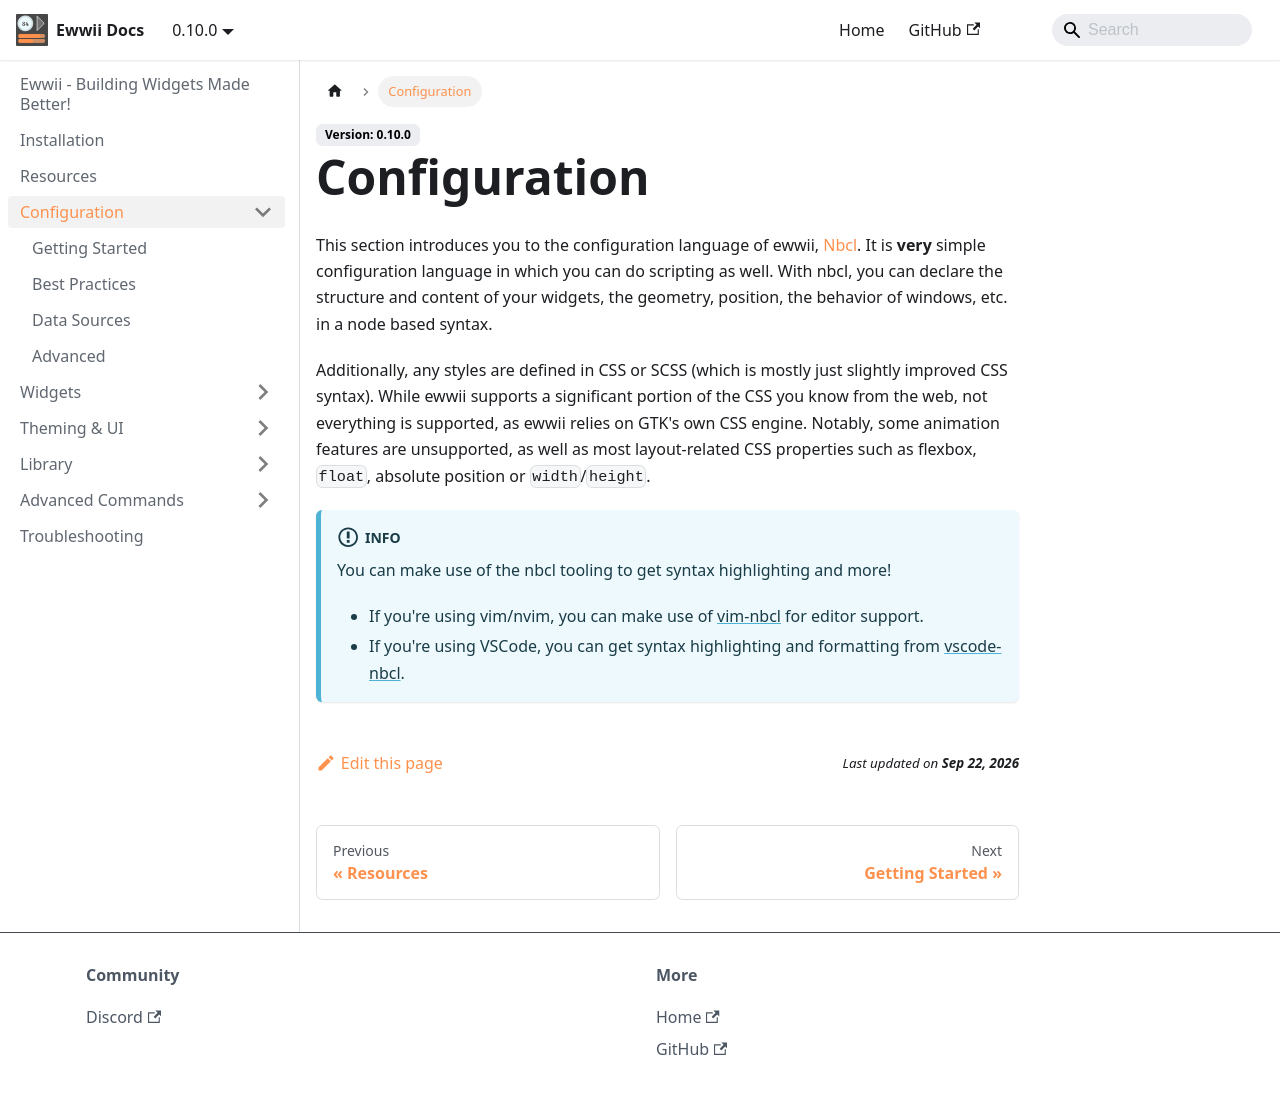

repository: Ewwii-sh/docs · page: config_and_syntax/index.html · generator: docusaurus

---
sidebar_position: 2
---

# Configuration

This section introduces you to the configuration language of ewwii, [Nbcl](https://nbcl-lang.github.io). It is **very** simple configuration language in which you can do scripting as well. With nbcl, you can declare the structure and content of your widgets, the geometry, position, the behavior of windows, etc. in a node based syntax.

Additionally, any styles are defined in CSS or SCSS (which is mostly just slightly improved CSS syntax).
While ewwii supports a significant portion of the CSS you know from the web, not everything is supported, as ewwii relies on GTK's own CSS engine. Notably, some animation features are unsupported, as well as most layout-related CSS properties such as flexbox, `float`, absolute position or `width`/`height`.


:::info
You can make use of the nbcl tooling to get syntax highlighting and more!

- If you're using vim/nvim, you can make use of [vim-nbcl](https://github.com/NBCL-Lang/vim-nbcl) for editor support.
- If you're using VSCode, you can get syntax highlighting and formatting from [vscode-nbcl](https://github.com/NBCL-Lang/vscode-nbcl).
:::
